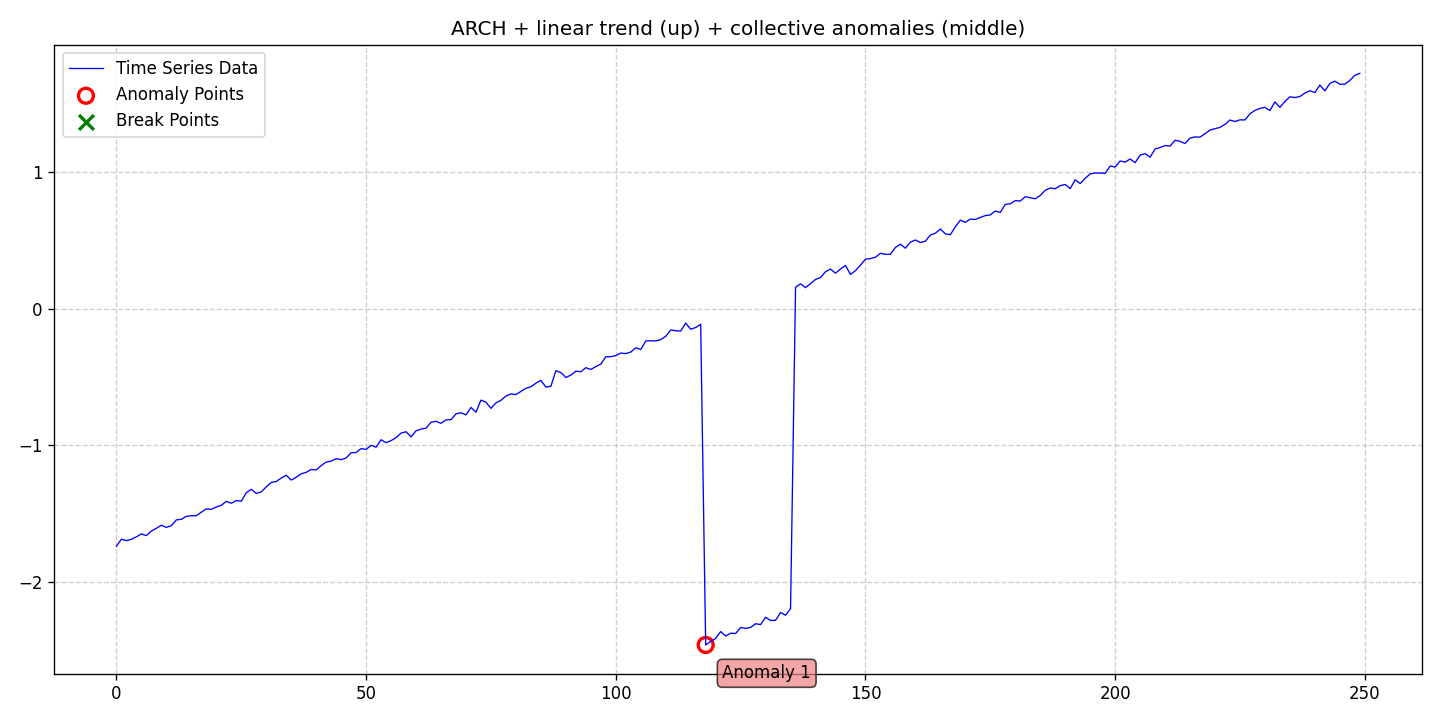

Data behind this chart, as committed beside it:
date, data, stationary, det_lin_up, det_lin_down, det_quad, det_cubic, det_exp, det_damped, stoc_trend, volatility, single_seas, multiple_seas, point_anom_single, point_anom_multi, collect_anom, context_anom, mean_shift, var_shift, trend_shift, point_anom_count, point_anom_location, point_anom_point, collect_anom_count
2020-01-01, -1.741, 0, 1, 0, 0, 0, 0, 0, 0, 1, 0, 0, 0, 0, 1, 0, 0, 0, 0, 0, none, , 1
2020-01-02, -1.689, 0, 1, 0, 0, 0, 0, 0, 0, 1, 0, 0, 0, 0, 1, 0, 0, 0, 0, 0, none, , 1
2020-01-03, -1.7, 0, 1, 0, 0, 0, 0, 0, 0, 1, 0, 0, 0, 0, 1, 0, 0, 0, 0, 0, none, , 1
2020-01-04, -1.69, 0, 1, 0, 0, 0, 0, 0, 0, 1, 0, 0, 0, 0, 1, 0, 0, 0, 0, 0, none, , 1
2020-01-05, -1.672, 0, 1, 0, 0, 0, 0, 0, 0, 1, 0, 0, 0, 0, 1, 0, 0, 0, 0, 0, none, , 1
2020-01-06, -1.651, 0, 1, 0, 0, 0, 0, 0, 0, 1, 0, 0, 0, 0, 1, 0, 0, 0, 0, 0, none, , 1
2020-01-07, -1.663, 0, 1, 0, 0, 0, 0, 0, 0, 1, 0, 0, 0, 0, 1, 0, 0, 0, 0, 0, none, , 1
2020-01-08, -1.629, 0, 1, 0, 0, 0, 0, 0, 0, 1, 0, 0, 0, 0, 1, 0, 0, 0, 0, 0, none, , 1
2020-01-09, -1.609, 0, 1, 0, 0, 0, 0, 0, 0, 1, 0, 0, 0, 0, 1, 0, 0, 0, 0, 0, none, , 1
2020-01-10, -1.587, 0, 1, 0, 0, 0, 0, 0, 0, 1, 0, 0, 0, 0, 1, 0, 0, 0, 0, 0, none, , 1
2020-01-11, -1.603, 0, 1, 0, 0, 0, 0, 0, 0, 1, 0, 0, 0, 0, 1, 0, 0, 0, 0, 0, none, , 1
2020-01-12, -1.59, 0, 1, 0, 0, 0, 0, 0, 0, 1, 0, 0, 0, 0, 1, 0, 0, 0, 0, 0, none, , 1
2020-01-13, -1.548, 0, 1, 0, 0, 0, 0, 0, 0, 1, 0, 0, 0, 0, 1, 0, 0, 0, 0, 0, none, , 1
2020-01-14, -1.544, 0, 1, 0, 0, 0, 0, 0, 0, 1, 0, 0, 0, 0, 1, 0, 0, 0, 0, 0, none, , 1
2020-01-15, -1.521, 0, 1, 0, 0, 0, 0, 0, 0, 1, 0, 0, 0, 0, 1, 0, 0, 0, 0, 0, none, , 1
2020-01-16, -1.517, 0, 1, 0, 0, 0, 0, 0, 0, 1, 0, 0, 0, 0, 1, 0, 0, 0, 0, 0, none, , 1
2020-01-17, -1.517, 0, 1, 0, 0, 0, 0, 0, 0, 1, 0, 0, 0, 0, 1, 0, 0, 0, 0, 0, none, , 1
2020-01-18, -1.491, 0, 1, 0, 0, 0, 0, 0, 0, 1, 0, 0, 0, 0, 1, 0, 0, 0, 0, 0, none, , 1
2020-01-19, -1.467, 0, 1, 0, 0, 0, 0, 0, 0, 1, 0, 0, 0, 0, 1, 0, 0, 0, 0, 0, none, , 1
2020-01-20, -1.47, 0, 1, 0, 0, 0, 0, 0, 0, 1, 0, 0, 0, 0, 1, 0, 0, 0, 0, 0, none, , 1
2020-01-21, -1.453, 0, 1, 0, 0, 0, 0, 0, 0, 1, 0, 0, 0, 0, 1, 0, 0, 0, 0, 0, none, , 1
2020-01-22, -1.441, 0, 1, 0, 0, 0, 0, 0, 0, 1, 0, 0, 0, 0, 1, 0, 0, 0, 0, 0, none, , 1
2020-01-23, -1.411, 0, 1, 0, 0, 0, 0, 0, 0, 1, 0, 0, 0, 0, 1, 0, 0, 0, 0, 0, none, , 1
2020-01-24, -1.426, 0, 1, 0, 0, 0, 0, 0, 0, 1, 0, 0, 0, 0, 1, 0, 0, 0, 0, 0, none, , 1
2020-01-25, -1.406, 0, 1, 0, 0, 0, 0, 0, 0, 1, 0, 0, 0, 0, 1, 0, 0, 0, 0, 0, none, , 1
2020-01-26, -1.41, 0, 1, 0, 0, 0, 0, 0, 0, 1, 0, 0, 0, 0, 1, 0, 0, 0, 0, 0, none, , 1
2020-01-27, -1.348, 0, 1, 0, 0, 0, 0, 0, 0, 1, 0, 0, 0, 0, 1, 0, 0, 0, 0, 0, none, , 1
2020-01-28, -1.323, 0, 1, 0, 0, 0, 0, 0, 0, 1, 0, 0, 0, 0, 1, 0, 0, 0, 0, 0, none, , 1
2020-01-29, -1.353, 0, 1, 0, 0, 0, 0, 0, 0, 1, 0, 0, 0, 0, 1, 0, 0, 0, 0, 0, none, , 1
2020-01-30, -1.342, 0, 1, 0, 0, 0, 0, 0, 0, 1, 0, 0, 0, 0, 1, 0, 0, 0, 0, 0, none, , 1
2020-01-31, -1.306, 0, 1, 0, 0, 0, 0, 0, 0, 1, 0, 0, 0, 0, 1, 0, 0, 0, 0, 0, none, , 1
2020-02-01, -1.273, 0, 1, 0, 0, 0, 0, 0, 0, 1, 0, 0, 0, 0, 1, 0, 0, 0, 0, 0, none, , 1
2020-02-02, -1.266, 0, 1, 0, 0, 0, 0, 0, 0, 1, 0, 0, 0, 0, 1, 0, 0, 0, 0, 0, none, , 1
2020-02-03, -1.241, 0, 1, 0, 0, 0, 0, 0, 0, 1, 0, 0, 0, 0, 1, 0, 0, 0, 0, 0, none, , 1
2020-02-04, -1.22, 0, 1, 0, 0, 0, 0, 0, 0, 1, 0, 0, 0, 0, 1, 0, 0, 0, 0, 0, none, , 1
2020-02-05, -1.256, 0, 1, 0, 0, 0, 0, 0, 0, 1, 0, 0, 0, 0, 1, 0, 0, 0, 0, 0, none, , 1
2020-02-06, -1.235, 0, 1, 0, 0, 0, 0, 0, 0, 1, 0, 0, 0, 0, 1, 0, 0, 0, 0, 0, none, , 1
2020-02-07, -1.21, 0, 1, 0, 0, 0, 0, 0, 0, 1, 0, 0, 0, 0, 1, 0, 0, 0, 0, 0, none, , 1
2020-02-08, -1.199, 0, 1, 0, 0, 0, 0, 0, 0, 1, 0, 0, 0, 0, 1, 0, 0, 0, 0, 0, none, , 1
2020-02-09, -1.178, 0, 1, 0, 0, 0, 0, 0, 0, 1, 0, 0, 0, 0, 1, 0, 0, 0, 0, 0, none, , 1
2020-02-10, -1.181, 0, 1, 0, 0, 0, 0, 0, 0, 1, 0, 0, 0, 0, 1, 0, 0, 0, 0, 0, none, , 1
2020-02-11, -1.149, 0, 1, 0, 0, 0, 0, 0, 0, 1, 0, 0, 0, 0, 1, 0, 0, 0, 0, 0, none, , 1
2020-02-12, -1.124, 0, 1, 0, 0, 0, 0, 0, 0, 1, 0, 0, 0, 0, 1, 0, 0, 0, 0, 0, none, , 1
2020-02-13, -1.117, 0, 1, 0, 0, 0, 0, 0, 0, 1, 0, 0, 0, 0, 1, 0, 0, 0, 0, 0, none, , 1
2020-02-14, -1.099, 0, 1, 0, 0, 0, 0, 0, 0, 1, 0, 0, 0, 0, 1, 0, 0, 0, 0, 0, none, , 1
2020-02-15, -1.106, 0, 1, 0, 0, 0, 0, 0, 0, 1, 0, 0, 0, 0, 1, 0, 0, 0, 0, 0, none, , 1
2020-02-16, -1.094, 0, 1, 0, 0, 0, 0, 0, 0, 1, 0, 0, 0, 0, 1, 0, 0, 0, 0, 0, none, , 1
2020-02-17, -1.055, 0, 1, 0, 0, 0, 0, 0, 0, 1, 0, 0, 0, 0, 1, 0, 0, 0, 0, 0, none, , 1
2020-02-18, -1.054, 0, 1, 0, 0, 0, 0, 0, 0, 1, 0, 0, 0, 0, 1, 0, 0, 0, 0, 0, none, , 1
2020-02-19, -1.025, 0, 1, 0, 0, 0, 0, 0, 0, 1, 0, 0, 0, 0, 1, 0, 0, 0, 0, 0, none, , 1
2020-02-20, -1.031, 0, 1, 0, 0, 0, 0, 0, 0, 1, 0, 0, 0, 0, 1, 0, 0, 0, 0, 0, none, , 1
2020-02-21, -1.001, 0, 1, 0, 0, 0, 0, 0, 0, 1, 0, 0, 0, 0, 1, 0, 0, 0, 0, 0, none, , 1
2020-02-22, -1.015, 0, 1, 0, 0, 0, 0, 0, 0, 1, 0, 0, 0, 0, 1, 0, 0, 0, 0, 0, none, , 1
2020-02-23, -0.9599, 0, 1, 0, 0, 0, 0, 0, 0, 1, 0, 0, 0, 0, 1, 0, 0, 0, 0, 0, none, , 1
2020-02-24, -0.9815, 0, 1, 0, 0, 0, 0, 0, 0, 1, 0, 0, 0, 0, 1, 0, 0, 0, 0, 0, none, , 1
2020-02-25, -0.9662, 0, 1, 0, 0, 0, 0, 0, 0, 1, 0, 0, 0, 0, 1, 0, 0, 0, 0, 0, none, , 1
2020-02-26, -0.9447, 0, 1, 0, 0, 0, 0, 0, 0, 1, 0, 0, 0, 0, 1, 0, 0, 0, 0, 0, none, , 1
2020-02-27, -0.9111, 0, 1, 0, 0, 0, 0, 0, 0, 1, 0, 0, 0, 0, 1, 0, 0, 0, 0, 0, none, , 1
2020-02-28, -0.9013, 0, 1, 0, 0, 0, 0, 0, 0, 1, 0, 0, 0, 0, 1, 0, 0, 0, 0, 0, none, , 1
2020-02-29, -0.9391, 0, 1, 0, 0, 0, 0, 0, 0, 1, 0, 0, 0, 0, 1, 0, 0, 0, 0, 0, none, , 1
... 190 more rows
